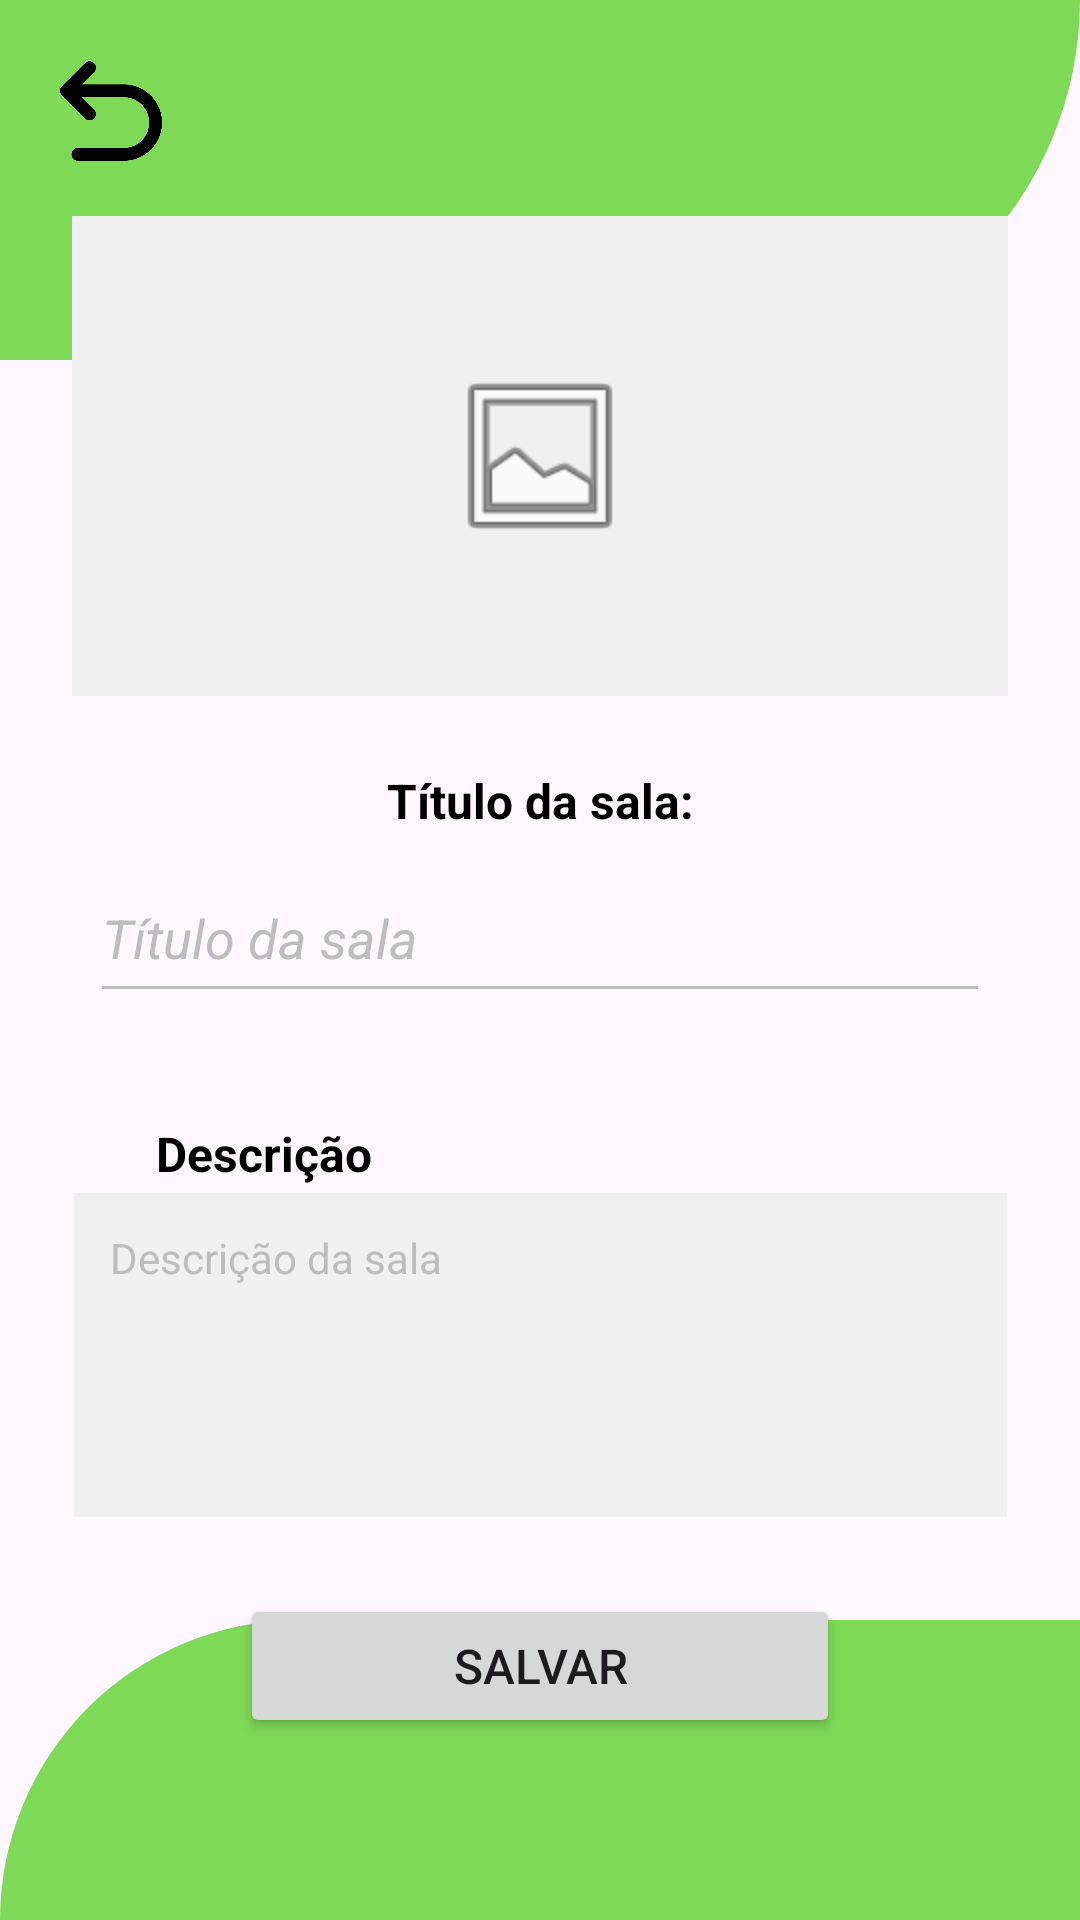

The Android layout XML behind this screen, and the referenced resources:
<!-- AndroidManifest.xml: application theme Theme.Chrock -->
<!-- res/layout/activity_criar_sala_master.xml -->
<?xml version="1.0" encoding="utf-8"?>
<androidx.constraintlayout.widget.ConstraintLayout xmlns:android="http://schemas.android.com/apk/res/android"
    xmlns:app="http://schemas.android.com/apk/res-auto"
    xmlns:tools="http://schemas.android.com/tools"
    android:id="@+id/main"
    android:layout_width="match_parent"
    android:layout_height="match_parent"
    tools:context=".CriarSalaActivity">

    <View
        android:id="@+id/bgTop"
        android:layout_width="0dp"
        android:layout_height="120dp"
        android:background="@drawable/bg_borda_topo"
        app:layout_constraintEnd_toEndOf="parent"
        app:layout_constraintStart_toStartOf="parent"
        app:layout_constraintTop_toTopOf="parent" />

    <View
        android:id="@+id/bgBottom"
        android:layout_width="0dp"
        android:layout_height="100dp"
        android:layout_marginBottom="0dp"
        android:background="@drawable/bg_borda_baixo"
        app:layout_constraintBottom_toBottomOf="parent"
        app:layout_constraintEnd_toEndOf="parent"
        app:layout_constraintHorizontal_bias="0.0"
        app:layout_constraintStart_toStartOf="parent" />

    <View
        android:id="@+id/cardBrancoPrincipal"
        android:layout_width="0dp"
        android:layout_height="0dp"
        android:layout_marginHorizontal="16dp"
        android:layout_marginTop="40dp"
        android:layout_marginBottom="40dp"
        android:background="@drawable/bg_card_branco"
        app:layout_constraintBottom_toBottomOf="parent"
        app:layout_constraintEnd_toEndOf="parent"
        app:layout_constraintStart_toStartOf="parent"
        app:layout_constraintTop_toTopOf="parent" />

    <ImageView
        android:id="@+id/btnVoltar"
        android:layout_width="34dp"
        android:layout_height="34dp"
        android:layout_marginStart="20dp"
        android:layout_marginTop="20dp"
        app:layout_constraintStart_toStartOf="parent"
        app:layout_constraintTop_toTopOf="parent"
        app:srcCompat="@drawable/imagem_voltar" />

    <ImageView
        android:id="@+id/cardImagem"
        android:layout_width="0dp"
        android:layout_height="160dp"
        android:layout_marginHorizontal="24dp"
        android:layout_marginTop="32dp"
        android:background="@color/gray_card_bg"
        android:clickable="true"
        android:focusable="true"
        android:scaleType="centerCrop"
        app:layout_constraintEnd_toEndOf="parent"
        app:layout_constraintStart_toStartOf="parent"
        app:layout_constraintTop_toTopOf="@id/cardBrancoPrincipal" />

    <ImageView
        android:id="@+id/iconeImagem"
        android:layout_width="64dp"
        android:layout_height="64dp"
        android:src="@android:drawable/ic_menu_gallery"
        app:layout_constraintBottom_toBottomOf="@id/cardImagem"
        app:layout_constraintEnd_toEndOf="@id/cardImagem"
        app:layout_constraintStart_toStartOf="@id/cardImagem"
        app:layout_constraintTop_toTopOf="@id/cardImagem" />

    <TextView
        android:id="@+id/lblTitulo"
        android:layout_width="wrap_content"
        android:layout_height="wrap_content"
        android:layout_marginTop="24dp"
        android:text="Título da sala:"
        android:textColor="@color/black_text"
        android:textSize="16sp"
        android:textStyle="bold"
        app:layout_constraintEnd_toEndOf="parent"
        app:layout_constraintStart_toStartOf="parent"
        app:layout_constraintTop_toBottomOf="@id/cardImagem" />

    <EditText
        android:id="@+id/editTitulo"
        android:layout_width="300dp"
        android:layout_height="52dp"
        android:layout_marginTop="8dp"
        android:backgroundTint="@color/gray_text_hint"
        android:hint="Título da sala"
        android:inputType="text"
        android:paddingBottom="8dp"
        android:textColor="@color/black_text"
        android:textColorHint="@color/gray_text_hint"
        android:textSize="18sp"
        android:textStyle="italic"
        app:layout_constraintBottom_toBottomOf="@+id/bgBottom"
        app:layout_constraintEnd_toEndOf="parent"
        app:layout_constraintStart_toStartOf="parent"
        app:layout_constraintTop_toBottomOf="@id/lblTitulo"
        app:layout_constraintVertical_bias="0.0" />

    <TextView
        android:id="@+id/lblDescricao"
        android:layout_width="wrap_content"
        android:layout_height="wrap_content"
        android:layout_marginStart="52dp"
        android:layout_marginTop="36dp"
        android:text="Descrição"
        android:textColor="@color/black_text"
        android:textSize="16sp"
        android:textStyle="bold"
        app:layout_constraintStart_toStartOf="parent"
        app:layout_constraintTop_toBottomOf="@id/editTitulo" />

    <EditText
        android:id="@+id/editDescricao"
        android:layout_width="311dp"
        android:layout_height="108dp"
        android:layout_marginTop="60dp"
        android:background="@color/gray_card_bg"
        android:gravity="top|start"
        android:hint="Descrição da sala"
        android:inputType="textMultiLine"
        android:padding="12dp"
        android:textColor="@color/black_text"
        android:textColorHint="@color/gray_text_hint"
        android:textSize="14sp"
        app:layout_constraintEnd_toEndOf="parent"
        app:layout_constraintStart_toStartOf="parent"
        app:layout_constraintTop_toBottomOf="@+id/editTitulo" />

    <Button
        android:id="@+id/btnSalvar"
        android:layout_width="200dp"
        android:layout_height="48dp"
        android:text="Salvar"
        android:textSize="16sp"
        app:layout_constraintBottom_toBottomOf="parent"
        app:layout_constraintEnd_toEndOf="parent"
        app:layout_constraintHorizontal_bias="0.5"
        app:layout_constraintStart_toStartOf="parent"
        app:layout_constraintTop_toBottomOf="@+id/editDescricao"
        app:layout_constraintVertical_bias="0.296" />

</androidx.constraintlayout.widget.ConstraintLayout>
<!-- resources referenced by this layout -->
<resources>
  <color name="black_text">#000000</color>
  <color name="gray_card_bg">#F0F0F0</color>
  <color name="gray_text_hint">#BDBDBD</color>
  <!-- drawable bg_borda_baixo (drawable) -->
  <?xml version="1.0" encoding="utf-8"?>
  <shape xmlns:android="http://schemas.android.com/apk/res/android"
      android:shape="rectangle">
      <solid android:color="@color/green_primary" />
      <corners
          android:topLeftRadius="800dp"
          android:bottomRightRadius="0dp"
          android:bottomLeftRadius="0dp"
          android:topRightRadius="0dp" />
  </shape>
  <!-- drawable bg_borda_topo (drawable) -->
  <?xml version="1.0" encoding="utf-8"?>
  <shape xmlns:android="http://schemas.android.com/apk/res/android"
      android:shape="rectangle">
      <solid android:color="@color/green_primary" />
      <corners
          android:bottomRightRadius="800dp"
          android:topLeftRadius="0dp"
          android:topRightRadius="0dp"
          android:bottomLeftRadius="0dp" />
  </shape>
  <!-- drawable imagem_voltar: png bitmap (drawable, 9276 bytes) -->
  <style name="Theme.Chrock" parent="Base.Theme.Chrock" />
  <color name="green_primary">#7ED957</color>
  <style name="Base.Theme.Chrock" parent="Theme.Material3.DayNight.NoActionBar">
          
          
      </style>
</resources>
